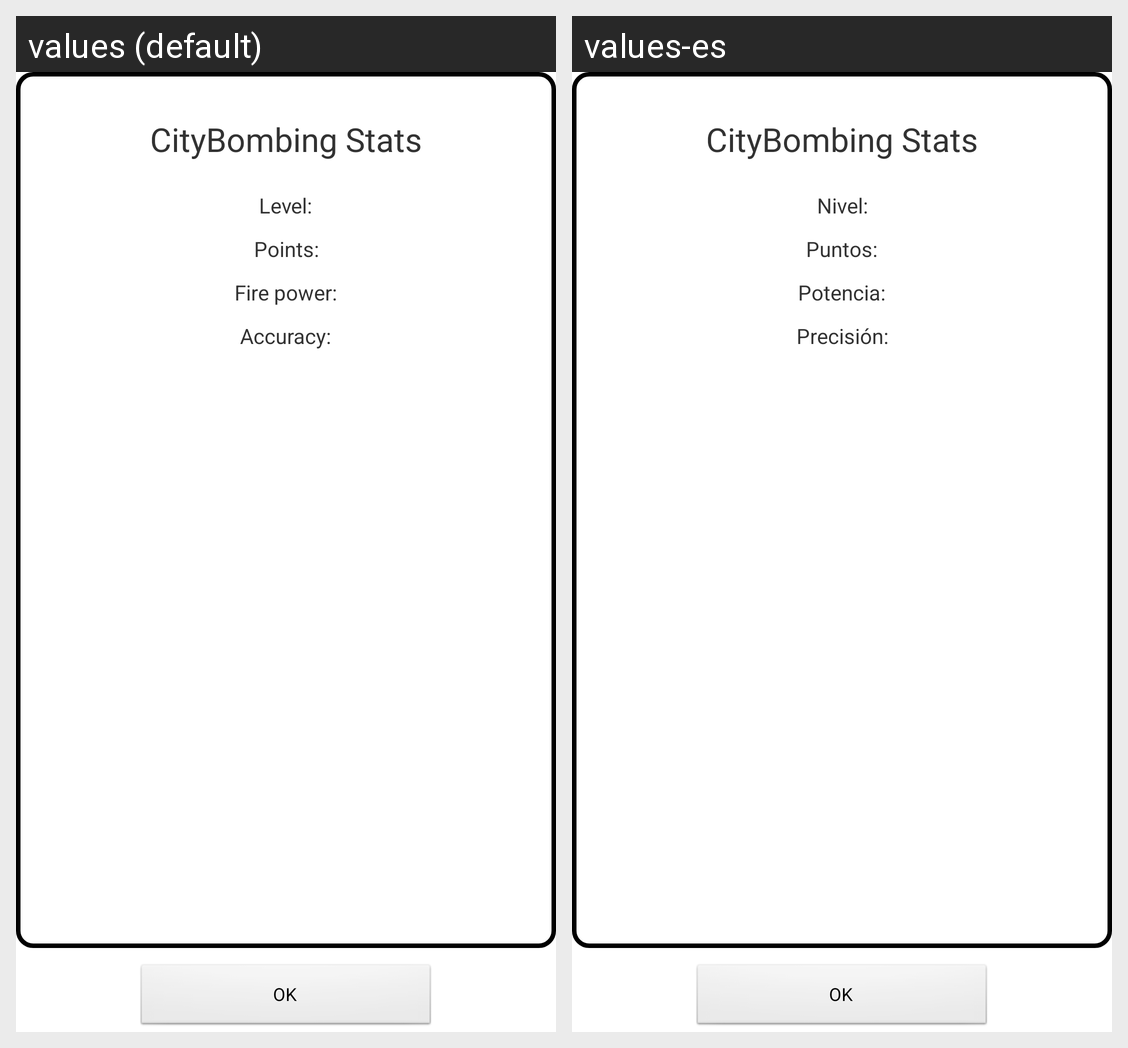

Strings drawn on this Android screen and how each of the app's shown locales translates them:
Android screen res/layout/congrats.xml rendered under 2 locales, left to right: values (default), values-es. Device: Nexus 5 (rendered at 1080×1920; each locale shown at half size, 540×960, under a caption strip naming it); theme AppTheme.
Strings drawn on this screen, with the default value and each locale's value (text and hints the layout hard-codes, and strings that could not be matched under every locale, appear in the picture but are not listed):

stats_label_level
  values: Level:
  values-es: Nivel:

stats_label_points
  values: Points:
  values-es: Puntos:

stats_label_shots
  values: Fire power:
  values-es: Potencia:

stats_label_accuracy
  values: Accuracy:
  values-es: Precisión:

stats_button_ok
  values: OK
  values-es: OK
